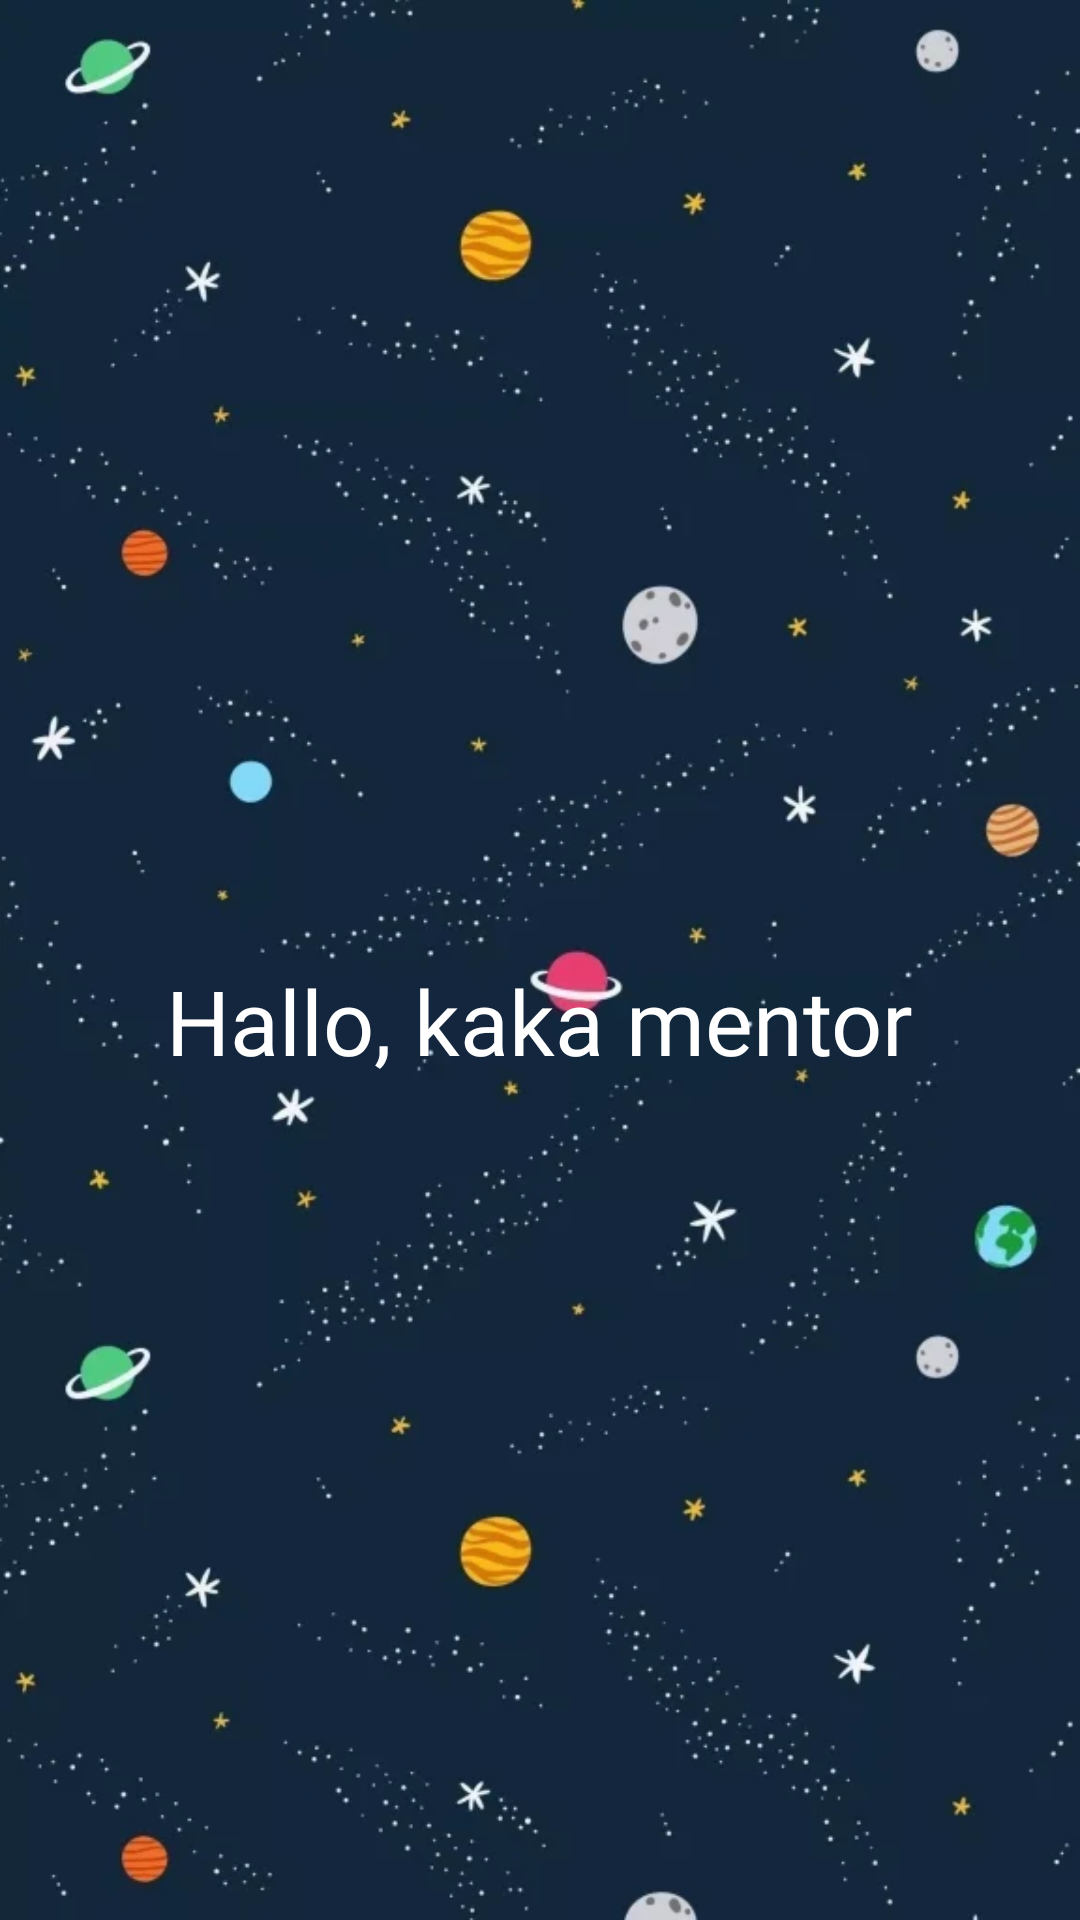

Layout XML and referenced resources for this Android screen:
<!-- AndroidManifest.xml: application theme Theme.Android_Advanced -->
<!-- res/layout/activity_sharedpreference.xml -->
<?xml version="1.0" encoding="utf-8"?>
<RelativeLayout
    xmlns:android="http://schemas.android.com/apk/res/android"
    xmlns:app="http://schemas.android.com/apk/res-auto"
    xmlns:tools="http://schemas.android.com/tools"
    android:layout_width="match_parent"
    android:layout_height="match_parent"
    tools:context=".SharedPreference">

    <ImageView
        android:id="@+id/imageView"
        android:layout_width="match_parent"
        android:layout_height="match_parent"
        android:background="@drawable/bghome" />

    <TextView
        android:layout_width="wrap_content"
        android:layout_height="wrap_content"
        android:text="Hallo, kaka mentor"
        android:textColor="@color/white"
        android:id="@+id/tv_data"
        android:textSize="30sp"
        android:fontFamily="@font/poppins_bold"
        android:layout_centerHorizontal="true"
        android:layout_marginTop="320dp"/>

    <Button
        android:layout_width="390dp"
        android:layout_height="wrap_content"
        android:fontFamily="@font/poppins_bold"
        android:layout_centerHorizontal="true"
        android:layout_below="@+id/tv_data"
        android:text="Log Out"
        android:layout_marginTop="290dp"
        android:onClick="clickLogout"
        android:backgroundTint="#E44071"/>

</RelativeLayout>
<!-- resources referenced by this layout -->
<resources>
  <color name="white">#FFFFFFFF</color>
  <!-- drawable bghome: webp bitmap (drawable, 29148 bytes) -->
  <style name="Theme.Android_Advanced" parent="Base.Theme.Android_Advanced" />
  <style name="Base.Theme.Android_Advanced" parent="Theme.Material3.DayNight.NoActionBar">
          
          
      </style>
</resources>
